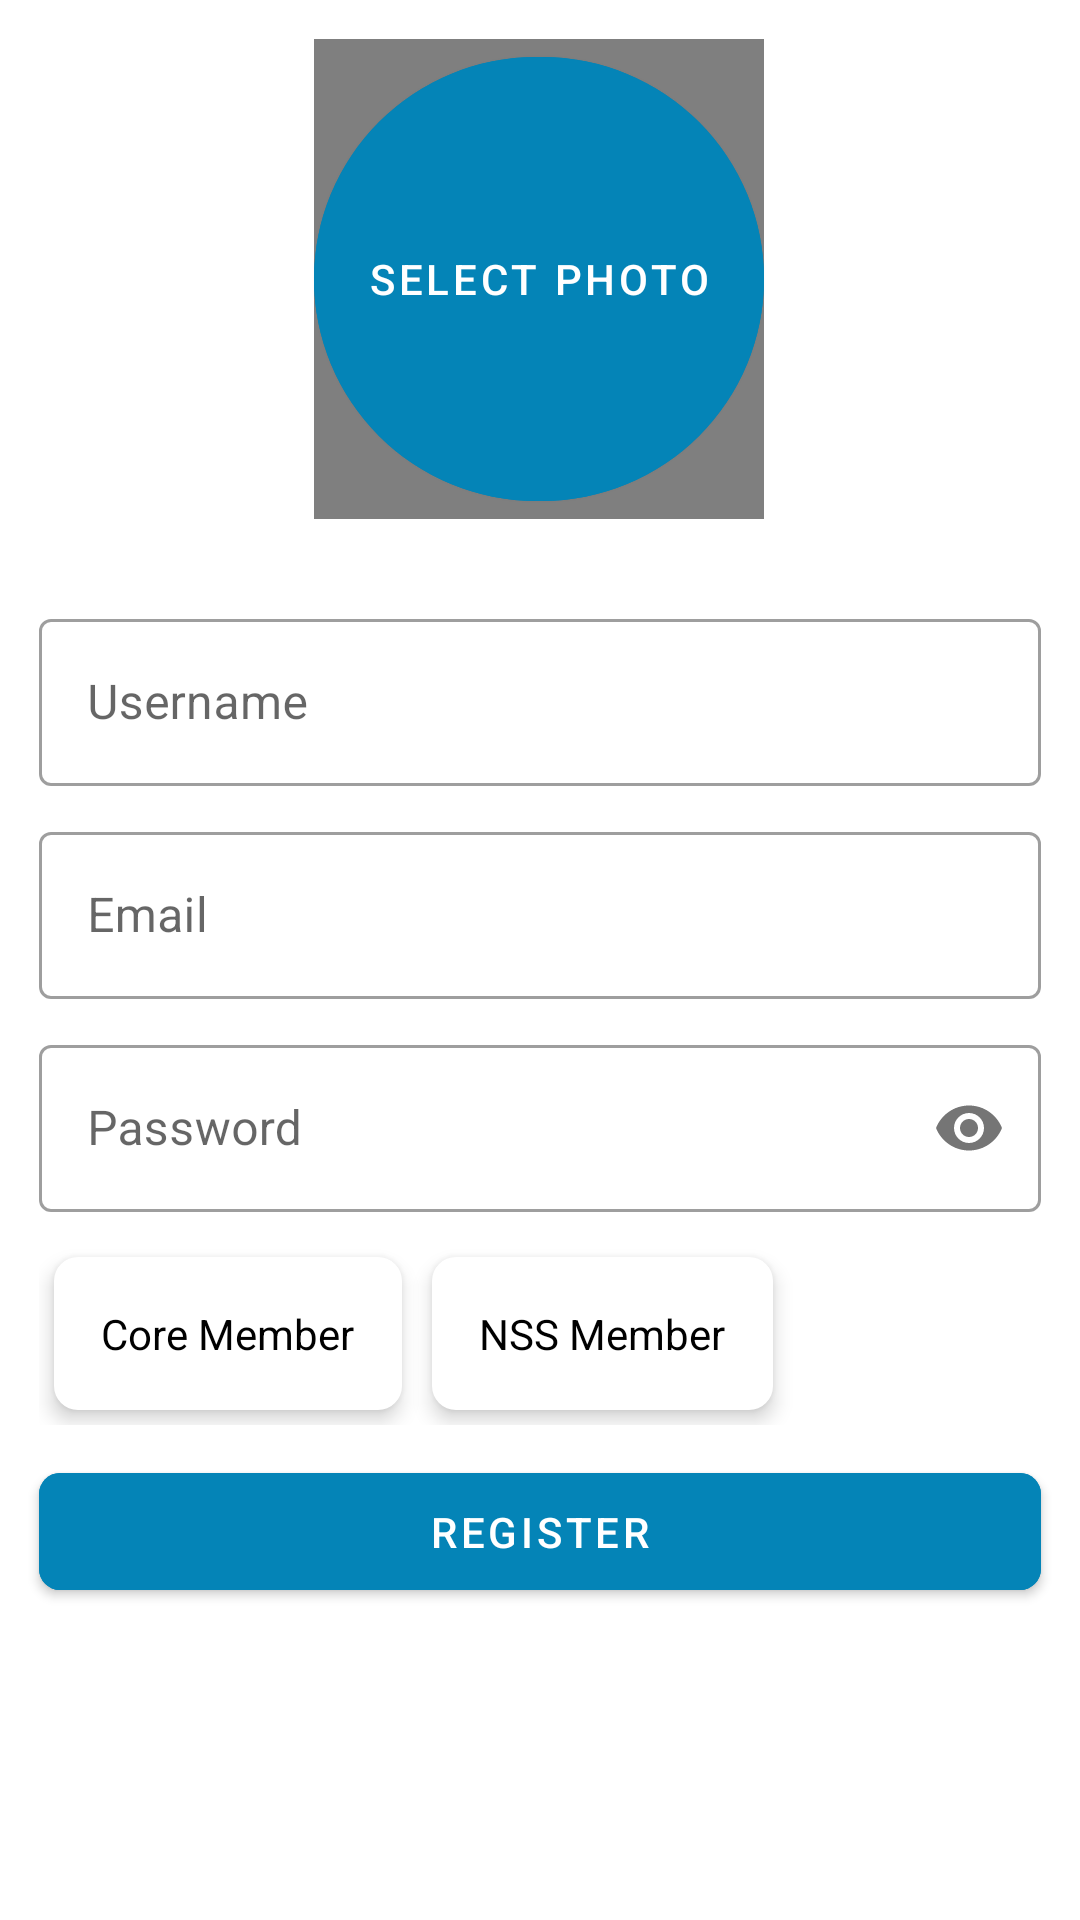

Layout XML and referenced resources for this Android screen:
<!-- AndroidManifest.xml: application theme Theme.NSS -->
<!-- res/layout/fragment_sign_up.xml -->
<?xml version="1.0" encoding="utf-8"?>
<androidx.constraintlayout.widget.ConstraintLayout xmlns:android="http://schemas.android.com/apk/res/android"
    xmlns:app="http://schemas.android.com/apk/res-auto"
    xmlns:tools="http://schemas.android.com/tools"
    android:layout_width="match_parent"
    android:layout_height="match_parent"
    tools:context=".ui.signUpFragment.SignUpFragment">

    <com.google.android.material.button.MaterialButton
        android:id="@+id/btnPhotoPick"
        android:layout_width="150dp"
        android:layout_height="160dp"
        android:layout_marginTop="13dp"
        android:backgroundTint="@color/bg_blue"
        android:elevation="10dp"
        android:text="Select Photo"
        android:textColor="@color/white"
        app:cornerRadius="100dp"
        app:layout_constraintBottom_toTopOf="@id/ll_SignUpBox"
        app:layout_constraintEnd_toEndOf="parent"
        app:layout_constraintHorizontal_bias="0.498"
        app:layout_constraintStart_toStartOf="parent"
        app:layout_constraintTop_toTopOf="parent" />

    <de.hdodenhof.circleimageview.CircleImageView
        android:id="@+id/circularImage"
        android:layout_width="150dp"
        android:layout_height="160dp"
        app:layout_constraintBottom_toBottomOf="@+id/btnPhotoPick"
        app:layout_constraintLeft_toLeftOf="@+id/btnPhotoPick"
        app:layout_constraintRight_toRightOf="@+id/btnPhotoPick"
        app:layout_constraintTop_toTopOf="@+id/btnPhotoPick" />

    <androidx.appcompat.widget.LinearLayoutCompat
        android:id="@+id/ll_SignUpBox"
        android:layout_width="match_parent"
        android:layout_height="wrap_content"
        android:layout_marginTop="15dp"
        android:orientation="vertical"
        android:padding="8dp"
        app:layout_constraintLeft_toLeftOf="parent"
        app:layout_constraintRight_toRightOf="parent"
        app:layout_constraintTop_toBottomOf="@+id/btnPhotoPick">

        <com.google.android.material.textfield.TextInputLayout
            style="@style/Widget.MaterialComponents.TextInputLayout.OutlinedBox"
            android:layout_width="match_parent"
            android:layout_height="wrap_content"
            android:layout_margin="5dp"
            android:hint="Username">

            <EditText
                android:id="@+id/etUsername"
                android:layout_width="match_parent"
                android:layout_height="wrap_content"
                android:inputType="text"
                android:maxLines="1" />

        </com.google.android.material.textfield.TextInputLayout>

        <com.google.android.material.textfield.TextInputLayout
            style="@style/Widget.MaterialComponents.TextInputLayout.OutlinedBox"
            android:layout_width="match_parent"
            android:layout_height="wrap_content"
            android:layout_margin="5dp"
            android:hint="Email">

            <EditText
                android:id="@+id/etEmail"
                android:layout_width="match_parent"
                android:layout_height="wrap_content"
                android:inputType="textEmailAddress"
                android:maxLines="1" />

        </com.google.android.material.textfield.TextInputLayout>

        <com.google.android.material.textfield.TextInputLayout
            style="@style/Widget.MaterialComponents.TextInputLayout.OutlinedBox"
            android:layout_width="match_parent"
            android:layout_height="wrap_content"
            android:layout_margin="5dp"
            android:hint="Password"
            app:passwordToggleEnabled="true">

            <EditText
                android:id="@+id/etPassword"
                android:layout_width="match_parent"
                android:layout_height="wrap_content"
                android:inputType="textPassword"
                android:maxLines="1" />

        </com.google.android.material.textfield.TextInputLayout>

        <RadioGroup
            android:id="@+id/radioGroup"
            android:layout_width="match_parent"
            android:layout_height="wrap_content"
            android:layout_margin="5dp"
            android:orientation="horizontal">

            <RadioButton
                android:id="@+id/radio_core"
                android:layout_width="wrap_content"
                android:layout_height="wrap_content"
                android:layout_margin="5dp"
                android:background="@drawable/radio_selector"
                android:button="@android:color/transparent"
                android:elevation="4dp"
                android:padding="16dp"
                android:text="Core Member"
                android:textColor="@drawable/text_color" />

            <RadioButton
                android:id="@+id/radio_memeber"
                android:layout_width="wrap_content"
                android:layout_height="wrap_content"
                android:layout_margin="5dp"
                android:background="@drawable/radio_selector"
                android:button="@android:color/transparent"
                android:elevation="4dp"
                android:padding="16dp"
                android:text="NSS Member"
                android:textColor="@drawable/text_color" />


        </RadioGroup>

        <com.google.android.material.button.MaterialButton
            android:id="@+id/btnRegister"
            android:layout_width="match_parent"
            android:layout_height="wrap_content"
            android:layout_margin="5dp"
            android:backgroundTint="@color/bg_blue"
            android:padding="10dp"
            android:text="Register"
            android:textColor="@color/white"
            app:cornerRadius="7dp" />
    </androidx.appcompat.widget.LinearLayoutCompat>

</androidx.constraintlayout.widget.ConstraintLayout>
<!-- resources referenced by this layout -->
<resources>
  <color name="bg_blue">#0484b7</color>
  <color name="white">#FFFFFFFF</color>
  <!-- drawable radio_selector (drawable) -->
  <?xml version="1.0" encoding="utf-8"?>
  <selector xmlns:android="http://schemas.android.com/apk/res/android">
  
      <item android:state_checked="true"
          android:drawable="@drawable/radio_selected"
          />
      <item android:state_checked="false"
          android:drawable="@drawable/radio_normal"/>
  
  </selector>
  <!-- drawable text_color (drawable) -->
  <?xml version="1.0" encoding="utf-8"?>
  <selector xmlns:android="http://schemas.android.com/apk/res/android">
  
      <item android:state_checked="true" android:color="@color/white"/>
      <item android:state_checked="false" android:color="@color/black"/>
  
  
  </selector>
  <style name="Theme.NSS" parent="Theme.MaterialComponents.Light.DarkActionBar">
          
          <item name="colorPrimary">@color/bg_blue</item>
          <item name="colorPrimaryVariant">@color/bg_blue</item>
          <item name="colorOnPrimary">@color/white</item>
          
          <item name="colorSecondary">@color/bg_blue</item>
          <item name="colorSecondaryVariant">@color/bg_blue</item>
          <item name="colorOnSecondary">@color/black</item>
          <item name="android:windowFullscreen">true</item>
          
          <item name="android:statusBarColor" tools:targetApi="l">?attr/colorPrimaryVariant</item>
          
      </style>
  <!-- drawable radio_selected (drawable) -->
  <?xml version="1.0" encoding="utf-8"?>
  <shape xmlns:android="http://schemas.android.com/apk/res/android"
      android:shape="rectangle"
      >
  
      <solid android:color="@color/bg_blue"/>
      <corners android:radius="8dp"/>
  
  
  
  </shape>
  <!-- drawable radio_normal (drawable) -->
  <?xml version="1.0" encoding="utf-8"?>
  <shape xmlns:android="http://schemas.android.com/apk/res/android"
      android:shape="rectangle"
      >
  
      <solid android:color="@color/white"/>
      <corners android:radius="8dp"/>
  
  
  </shape>
  <color name="black">#FF000000</color>
</resources>
